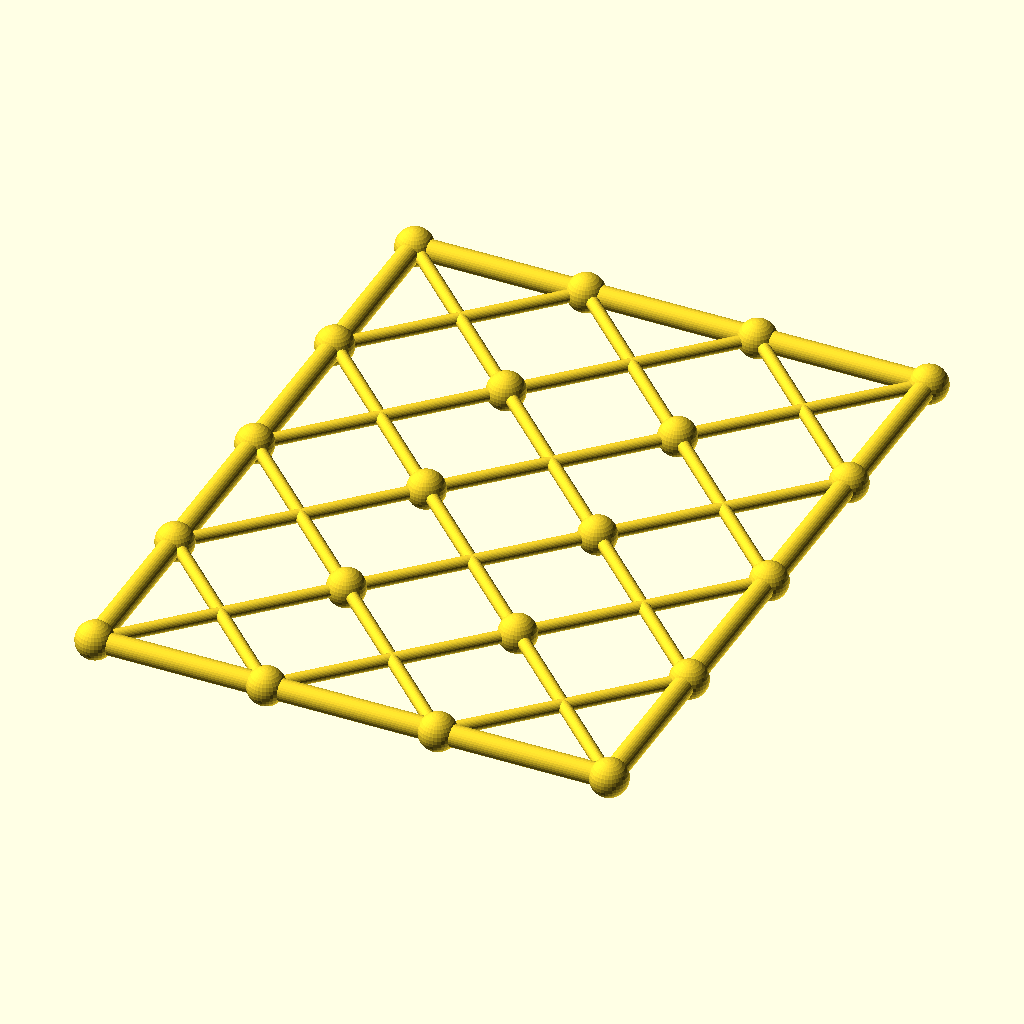
Cell 1: rendered with the file's own defaults.
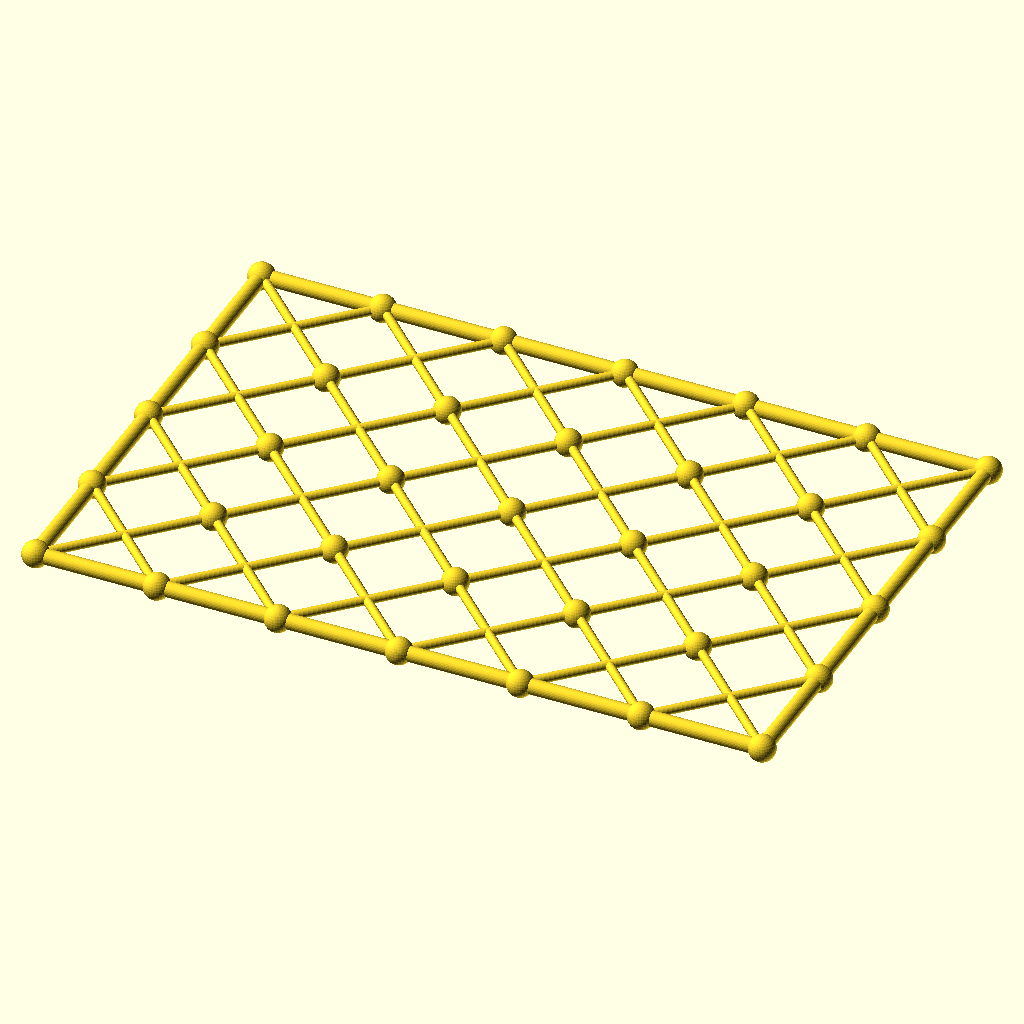
Cell 2: columns = 6 (everything else at default).
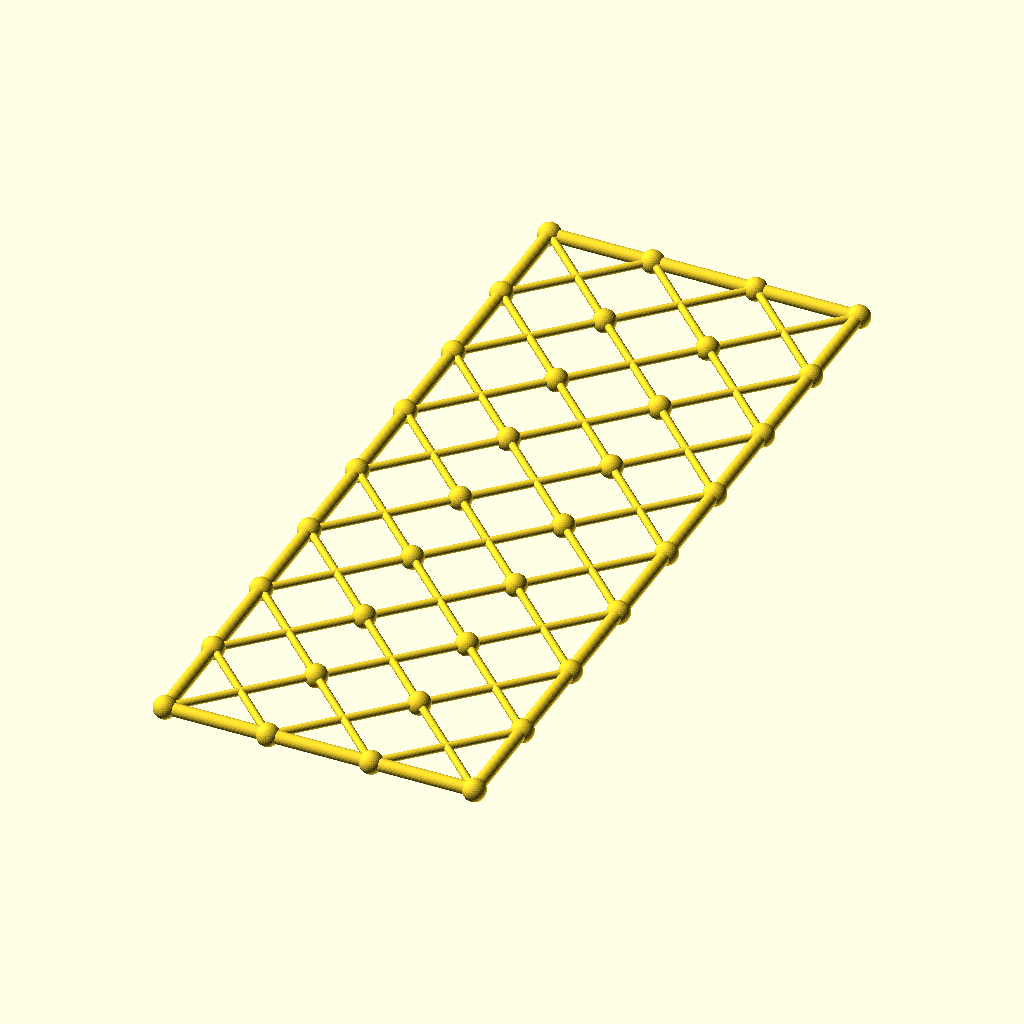
Cell 3 — rows set to 8, the other parameters unchanged.
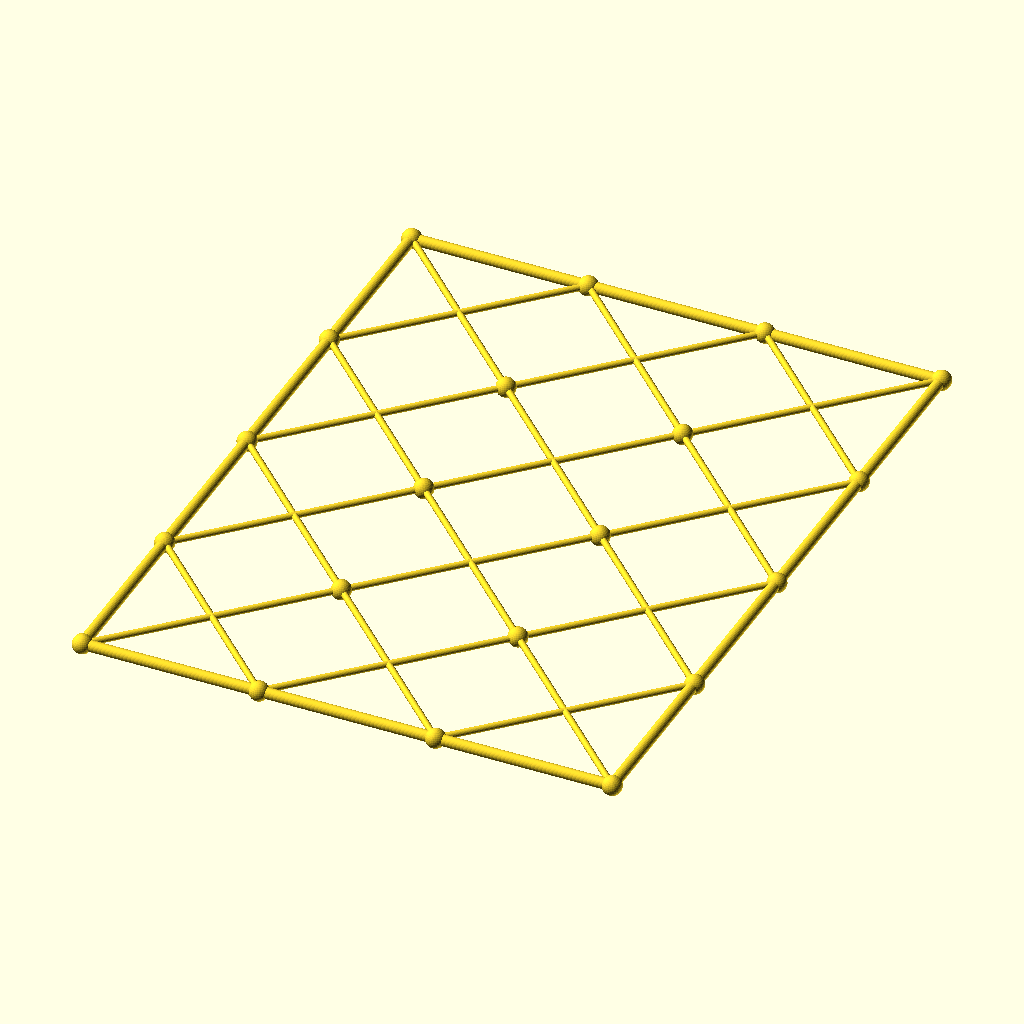
Cell 4 — cell set to 108, the other parameters unchanged.
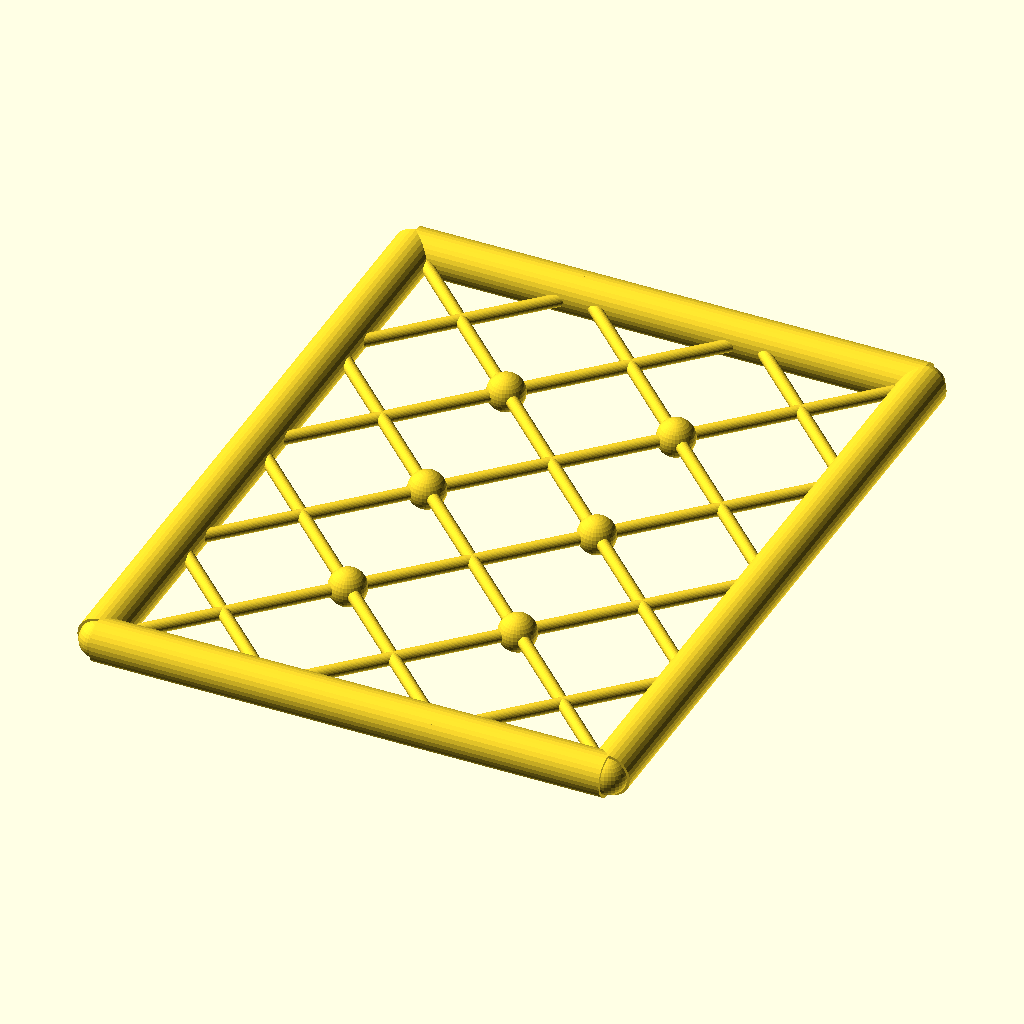
Cell 5: the same model with chord_r = 6.8.
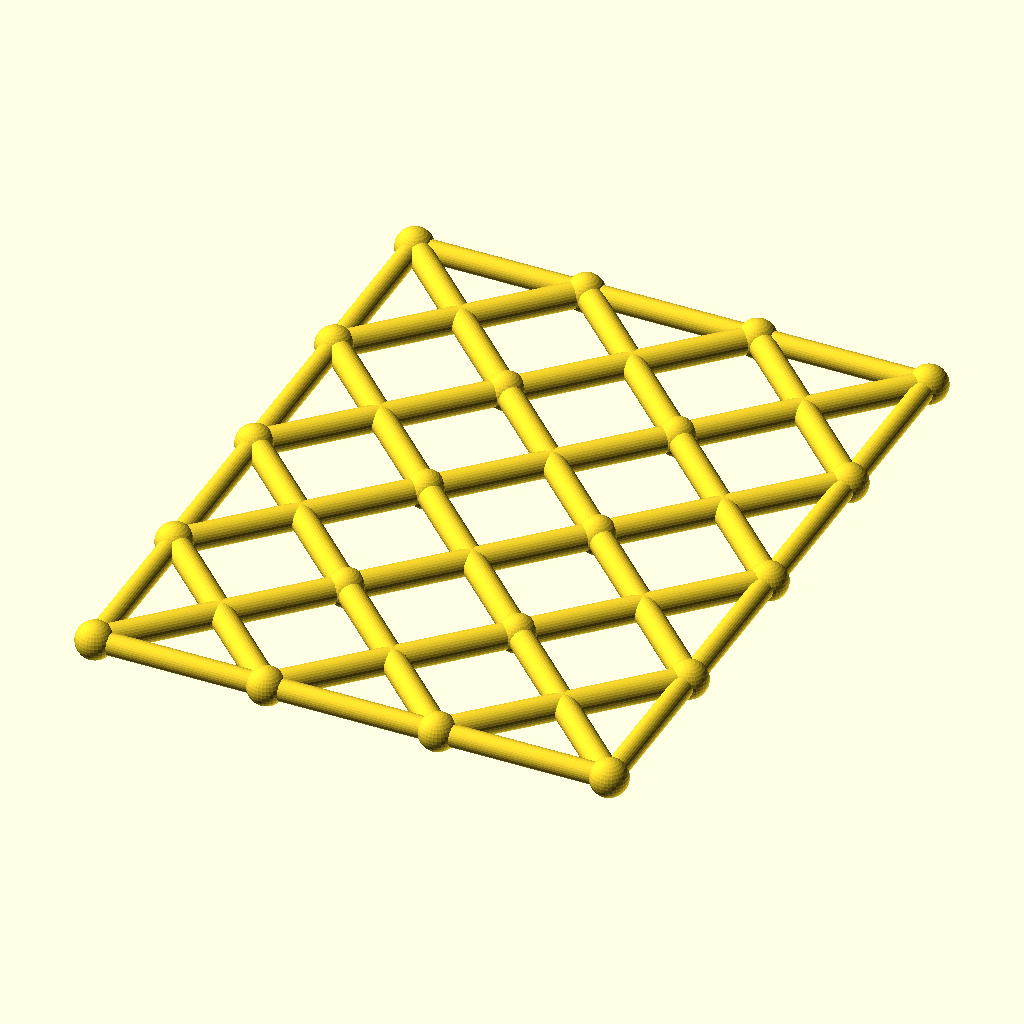
Cell 6: the same model with diag_r = 4.
All cells are drawn from the same view direction (rotation 55°, 0°, 25°, orthographic, colour scheme Cornfield), but the view is re-fitted for each cell, so position and scale can differ between cells as well as the parameter.
The OpenSCAD source (optional_data/data/gen3/scissorgrids/part_0071.scad):
$fn = 32;

// ----------------------------------------------------------------------
// Scissor lattice: 3 x 4 cells of 54 mm, 162 x 216 mm
// ----------------------------------------------------------------------

// --- parameters (mm) ---
columns = 3;              // cells along X
rows = 4;                 // cells along Y
cell = 54;                // cell size
chord_r = 3.4;            // boundary chord radius
diag_r = 2;               // diagonal radius
joint_r = 5.92;           // joint ball radius

module member(a, b, r) {
  /* rod: cylinder from joint a to joint b */
  d = b - a;
  length = norm(d);
  translate(a) rotate([0, acos(d[2] / length), atan2(d[1], d[0])])
    cylinder(h = length, r = r);
}

module joint(p, r) {
  /* ball at the joint centre */
  translate(p) sphere(r = r);
}

/* X braces, one pair per cell */
for (i = [0 : columns - 1]) {
  for (j = [0 : rows - 1]) {
    member([i * cell, j * cell, 0], [(i + 1) * cell, (j + 1) * cell, 0], diag_r);
    member([(i + 1) * cell, j * cell, 0], [i * cell, (j + 1) * cell, 0], diag_r);
  }
}
/* boundary chords */
for (i = [0 : columns - 1]) {
  member([i * cell, 0, 0], [(i + 1) * cell, 0, 0], chord_r);
  member([i * cell, rows * cell, 0], [(i + 1) * cell, rows * cell, 0], chord_r);
}
for (j = [0 : rows - 1]) {
  member([0, j * cell, 0], [0, (j + 1) * cell, 0], chord_r);
  member([columns * cell, j * cell, 0], [columns * cell, (j + 1) * cell, 0], chord_r);
}
/* joint balls at every grid corner */
for (i = [0 : columns]) {
  for (j = [0 : rows]) joint([i * cell, j * cell, 0], joint_r);
}
Parameter table extracted from the source (name, type, default, range or options):
columns: number, default 3
rows: number, default 4
cell: number, default 54
chord_r: number, default 3.4
diag_r: number, default 2
joint_r: number, default 5.92
